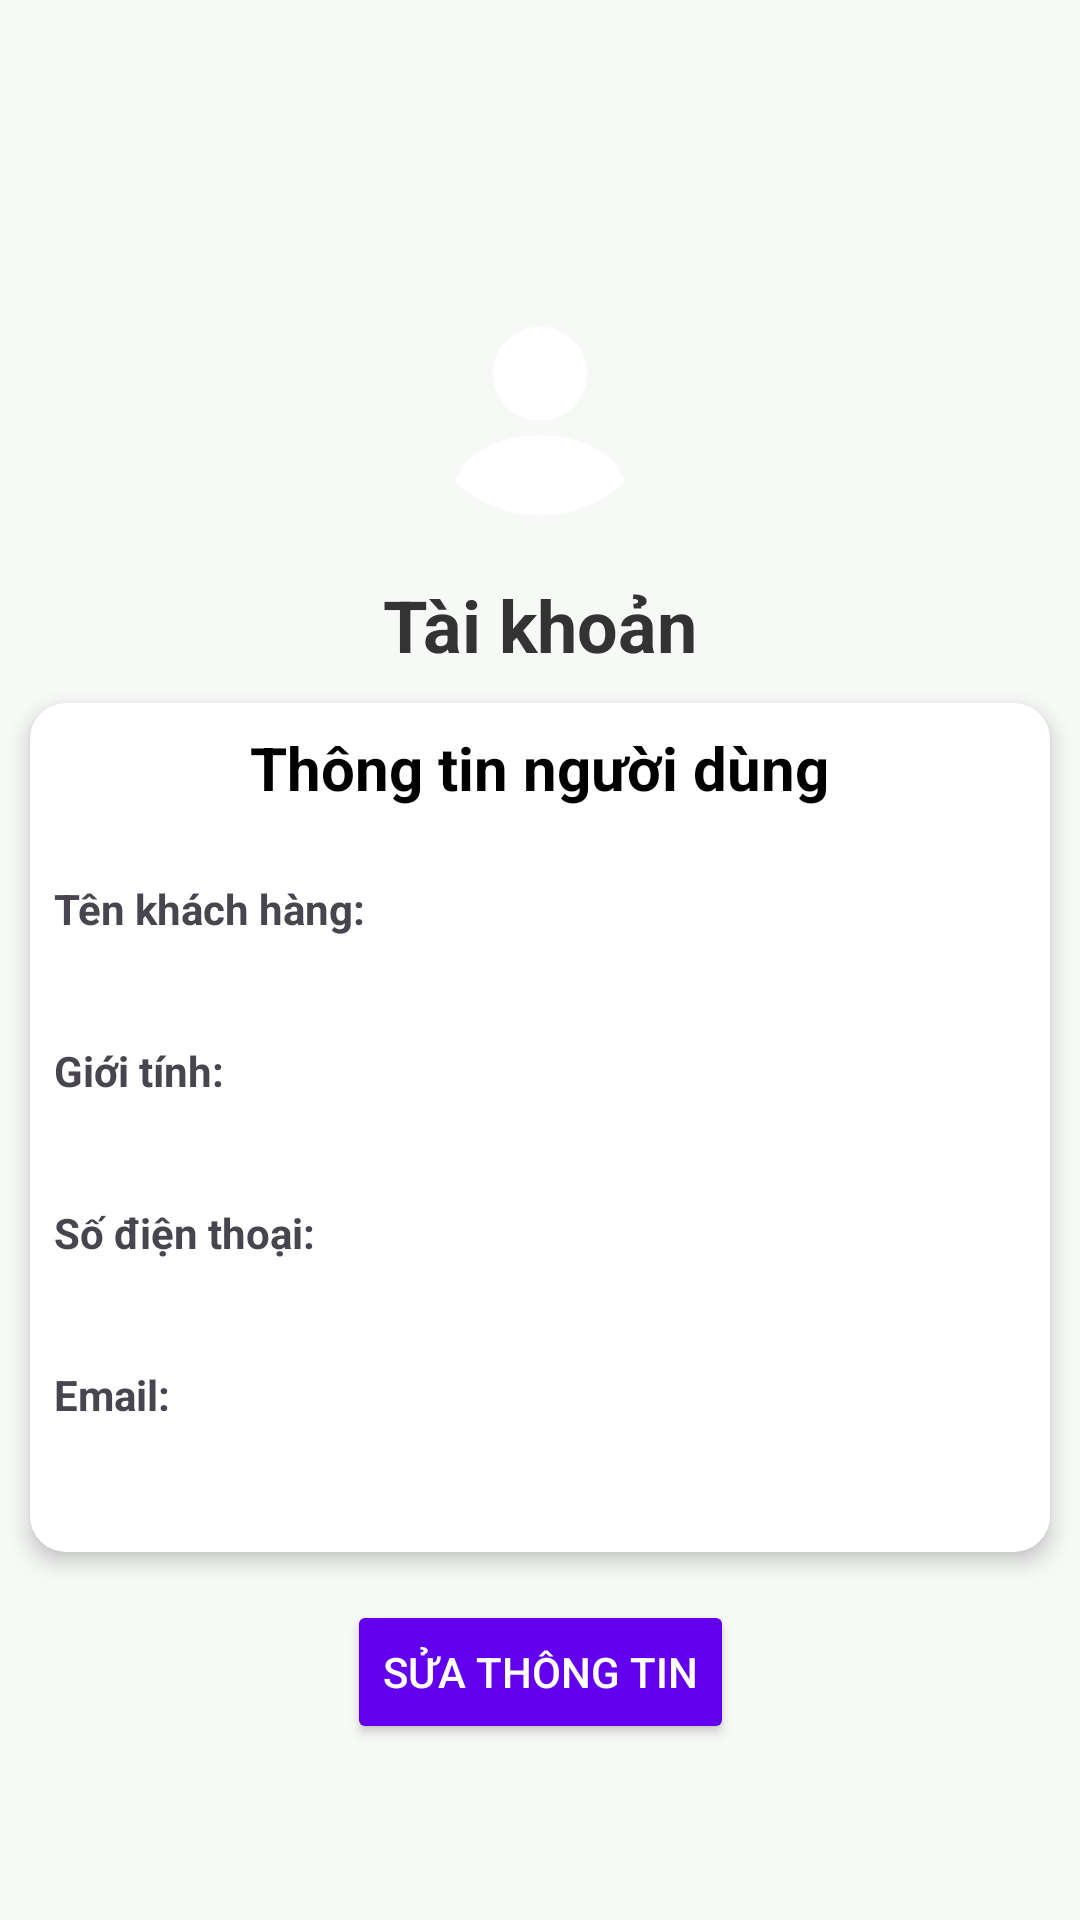

Layout XML and referenced resources for this Android screen:
<!-- AndroidManifest.xml: application theme Theme.Librarymanage -->
<!-- res/layout/activity_info.xml -->
<?xml version="1.0" encoding="utf-8"?>
<androidx.constraintlayout.widget.ConstraintLayout
    xmlns:android="http://schemas.android.com/apk/res/android"
    xmlns:app="http://schemas.android.com/apk/res-auto"
    xmlns:tools="http://schemas.android.com/tools"
    android:layout_width="match_parent"
    android:layout_height="match_parent"
    tools:context=".MainActivity"
    android:background="@color/off_white">

    
    <ImageButton
        android:id="@+id/btnBack"
        android:layout_width="40dp"
        android:layout_height="40dp"
        android:background="@drawable/rounded_corners"
        android:src="@drawable/ic_launcher_background"
        android:contentDescription="Trở lại"
        android:layout_margin="16dp"
        android:elevation="4dp"
        app:layout_constraintTop_toTopOf="parent"
        app:layout_constraintStart_toStartOf="parent"
        tools:ignore="MissingConstraints" />

    
    <ImageView
        android:id="@+id/imgProfile"
        android:layout_width="100dp"
        android:layout_height="100dp"
        android:layout_marginTop="24dp"
        android:scaleType="centerCrop"
        android:src="@drawable/ic_profile"
        android:elevation="6dp"
        app:layout_constraintEnd_toEndOf="parent"
        app:layout_constraintStart_toStartOf="parent"
        app:layout_constraintTop_toBottomOf="@id/btnBack" />

    
    <TextView
        android:id="@+id/tvUsername"
        android:layout_width="wrap_content"
        android:layout_height="wrap_content"
        android:text="Tài khoản"
        android:textSize="24sp"
        android:textColor="@color/text_primary"
        android:textStyle="bold"
        app:layout_constraintTop_toBottomOf="@id/imgProfile"
        app:layout_constraintStart_toStartOf="parent"
        app:layout_constraintEnd_toEndOf="parent"
        android:layout_marginTop="12dp" />

    
    <LinearLayout
        android:id="@+id/linearMenu"
        android:layout_width="0dp"
        android:layout_height="wrap_content"
        android:orientation="vertical"
        android:background="@drawable/rounded_background"
        android:padding="8dp"
        android:layout_margin="10dp"
        android:elevation="4dp"
        app:layout_constraintTop_toBottomOf="@id/tvUsername"
        app:layout_constraintStart_toStartOf="parent"
        app:layout_constraintEnd_toEndOf="parent">

        <TextView
            android:layout_width="wrap_content"
            android:layout_height="wrap_content"
            android:text="Thông tin người dùng"
            android:textSize="20sp"
            android:textStyle="bold"
            android:textColor="@color/black"
            android:layout_gravity="center"
            android:layout_marginBottom="24dp" />

        <TextView
            android:layout_width="wrap_content"
            android:layout_height="wrap_content"
            android:text="Tên khách hàng:"
            android:textStyle="bold" />

        <TextView
            android:id="@+id/tvName"
            android:layout_width="match_parent"
            android:layout_height="wrap_content"
            android:layout_marginBottom="16dp" />

        <TextView
            android:layout_width="wrap_content"
            android:layout_height="wrap_content"
            android:text="Giới tính:"
            android:textStyle="bold" />

        <TextView
            android:id="@+id/tvGender"
            android:layout_width="match_parent"
            android:layout_height="wrap_content"
            android:layout_marginBottom="16dp" />

        <TextView
            android:layout_width="wrap_content"
            android:layout_height="wrap_content"
            android:text="Số điện thoại:"
            android:textStyle="bold" />

        <TextView
            android:id="@+id/tvPhone"
            android:layout_width="match_parent"
            android:layout_height="wrap_content"
            android:layout_marginBottom="16dp" />

        <TextView
            android:layout_width="wrap_content"
            android:layout_height="wrap_content"
            android:text="Email:"
            android:textStyle="bold" />

        <TextView
            android:id="@+id/tvEmail"
            android:layout_width="match_parent"
            android:layout_height="wrap_content"
            android:layout_marginBottom="16dp" />
    </LinearLayout>

    
    <Button
        android:id="@+id/btnEdit"
        android:layout_width="wrap_content"
        android:layout_height="wrap_content"
        android:text="Sửa thông tin"
        app:layout_constraintEnd_toEndOf="parent"
        app:layout_constraintStart_toStartOf="parent"
        app:layout_constraintTop_toBottomOf="@id/linearMenu"
        android:layout_marginTop="16dp"
        android:elevation="2dp"
        android:backgroundTint="@color/colorPrimary"
        android:textColor="@android:color/white" />
</androidx.constraintlayout.widget.ConstraintLayout>
<!-- resources referenced by this layout -->
<resources>
  <color name="black">#FF000000</color>
  <color name="colorPrimary">#6200EE</color>
  <color name="off_white">#f7f9f7</color>
  <color name="text_primary">#333333</color>
  <!-- drawable ic_profile (drawable) -->
  <vector xmlns:android="http://schemas.android.com/apk/res/android"
      android:width="800dp"
      android:height="800dp"
      android:viewportWidth="24"
      android:viewportHeight="24">
  
      <path
          android:pathData="M12,6.94C9.93,6.94 8.25,8.62 8.25,10.69C8.25,12.72 9.84,14.37 11.95,14.43C11.98,14.43 12.02,14.43 12.04,14.43C12.06,14.43 12.09,14.43 12.11,14.43C12.12,14.43 12.13,14.43 12.13,14.43C14.15,14.36 15.74,12.72 15.75,10.69C15.75,8.62 14.07,6.94 12,6.94Z"
          android:fillColor="@color/white"/>
      <path
          android:pathData="M18.781,19.36C17.001,21 14.621,22.01 12.001,22.01C9.381,22.01 7.001,21 5.221,19.36C5.461,18.45 6.111,17.62 7.061,16.98C9.791,15.16 14.231,15.16 16.941,16.98C17.901,17.62 18.541,18.45 18.781,19.36Z"
          android:fillColor="@color/white"/>
  </vector>
  <!-- drawable rounded_background (drawable) -->
  <shape xmlns:android="http://schemas.android.com/apk/res/android">
      <solid android:color="#FFFFFF"/>
      <corners android:radius="12dp"/>
      <elevation android:elevation="4dp"/>
  </shape>
  <style name="Theme.Librarymanage" parent="Base.Theme.Librarymanage" />
  <color name="white">#FFFFFFFF</color>
  <style name="Base.Theme.Librarymanage" parent="Theme.Material3.DayNight.NoActionBar">
          
          
      </style>
</resources>
